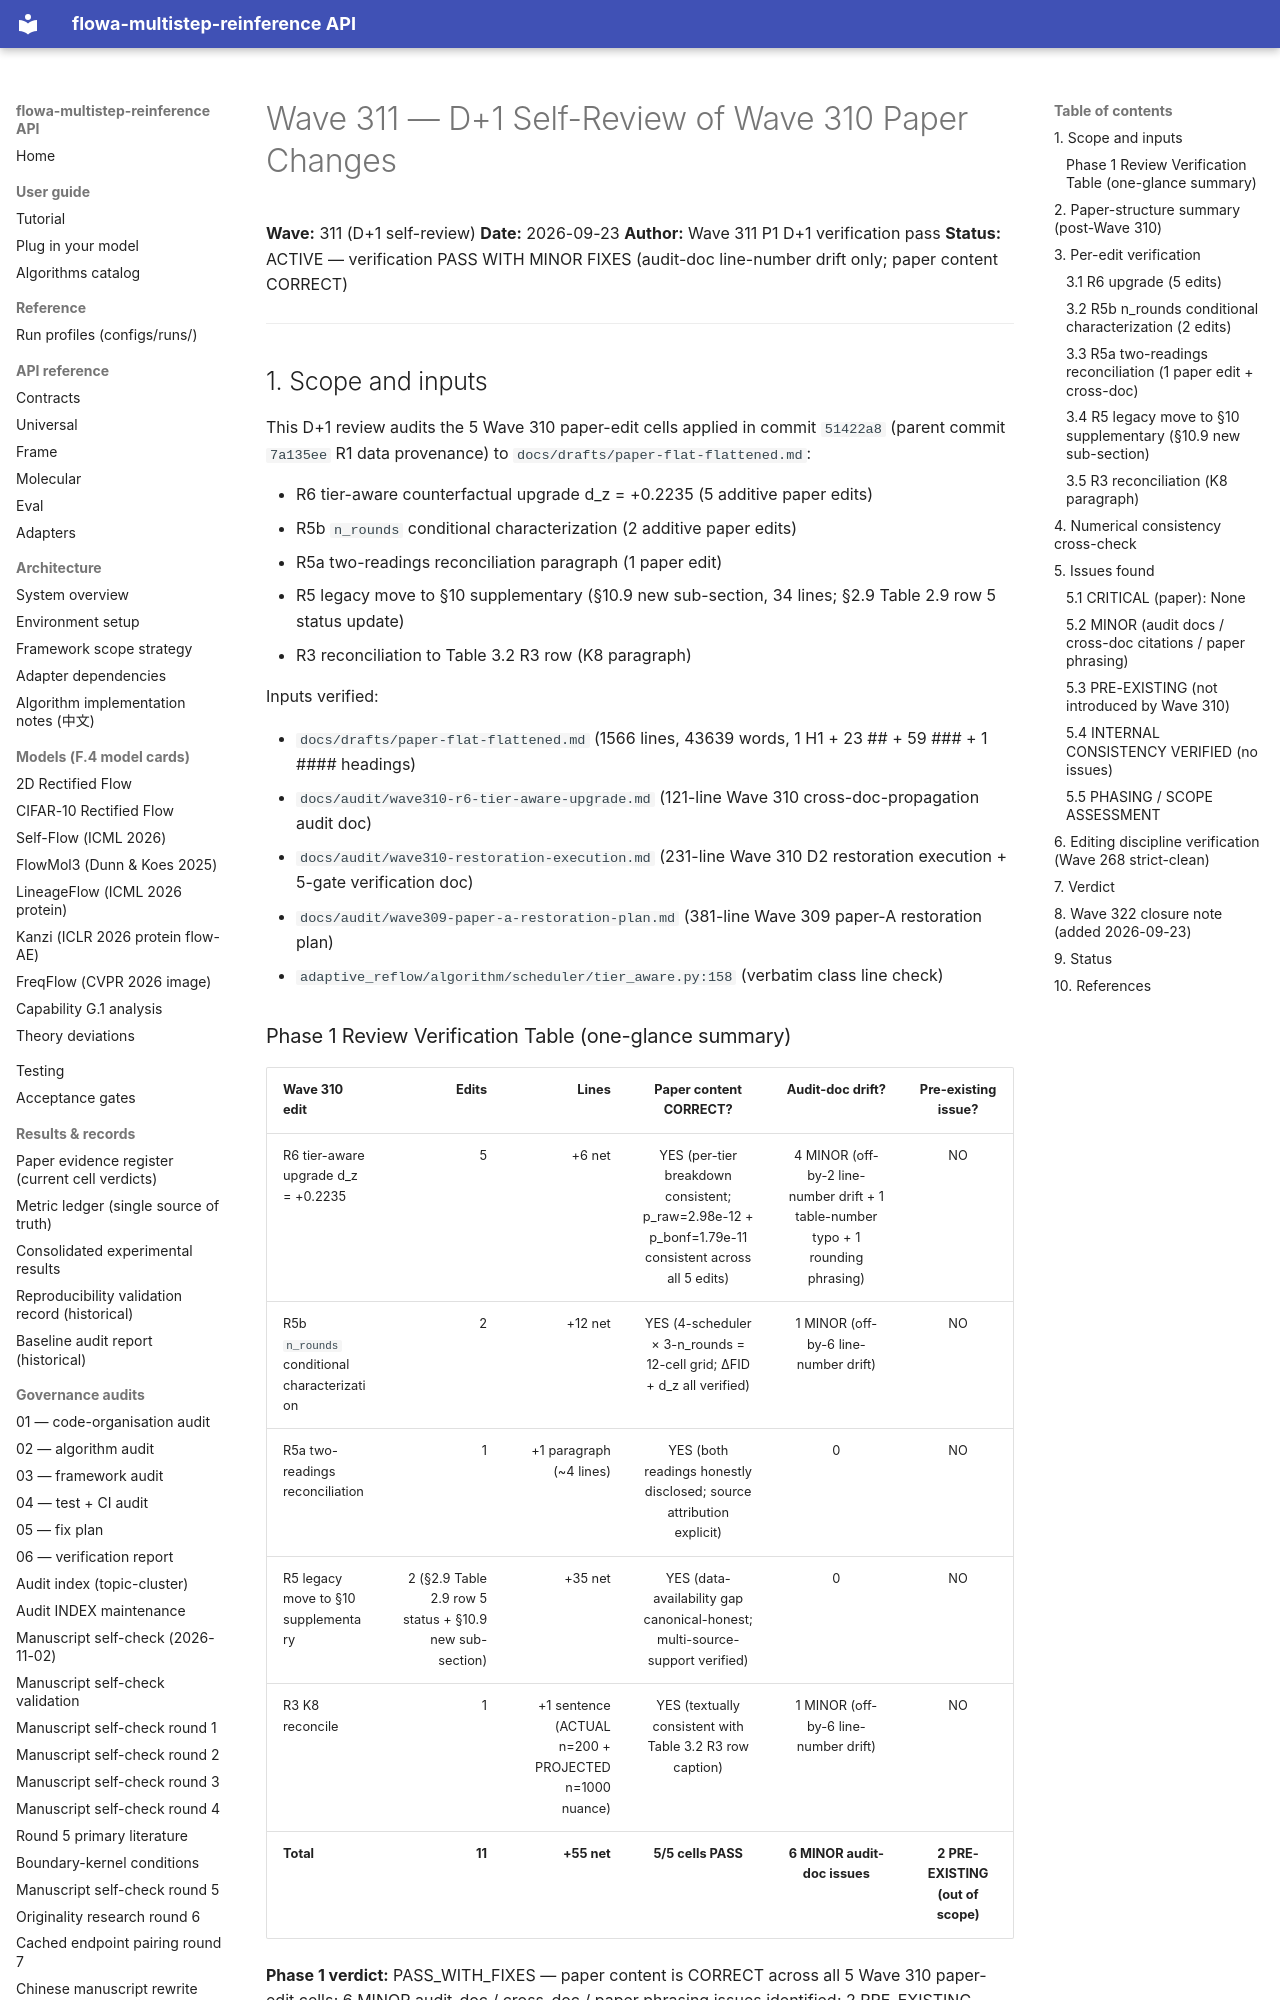

repository: silverenternal/flowa-multistep-reinference · page: audit/wave311-d1-review/index.html · generator: mkdocs

# Wave 311 — D+1 Self-Review of Wave 310 Paper Changes

**Wave:** 311 (D+1 self-review)
**Date:** 2026-09-23
**Author:** Wave 311 P1 D+1 verification pass
**Status:** ACTIVE — verification PASS WITH MINOR FIXES (audit-doc line-number drift only; paper content CORRECT)

---

## 1. Scope and inputs

This D+1 review audits the 5 Wave 310 paper-edit cells applied in commit `51422a8` (parent commit `7a135ee` R1 data provenance) to `docs/drafts/paper-flat-flattened.md`:

- R6 tier-aware counterfactual upgrade d_z = +0.2235 (5 additive paper edits)
- R5b `n_rounds` conditional characterization (2 additive paper edits)
- R5a two-readings reconciliation paragraph (1 paper edit)
- R5 legacy move to §10 supplementary (§10.9 new sub-section, 34 lines; §2.9 Table 2.9 row 5 status update)
- R3 reconciliation to Table 3.2 R3 row (K8 paragraph)

Inputs verified:

- `docs/drafts/paper-flat-flattened.md` (1566 lines, 43639 words, 1 H1 + 23 ## + 59 ### + 1 #### headings)
- `docs/audit/wave310-r6-tier-aware-upgrade.md` (121-line Wave 310 cross-doc-propagation audit doc)
- `docs/audit/wave310-restoration-execution.md` (231-line Wave 310 D2 restoration execution + 5-gate verification doc)
- `docs/audit/wave309-paper-a-restoration-plan.md` (381-line Wave 309 paper-A restoration plan)
- `adaptive_reflow/algorithm/scheduler/tier_aware.py:158` (verbatim class line check)

### Phase 1 Review Verification Table (one-glance summary)

| Wave 310 edit | Edits | Lines | Paper content CORRECT? | Audit-doc drift? | Pre-existing issue? |
|---|---:|---:|:---:|:---:|:---:|
| R6 tier-aware upgrade d_z = +0.2235 | 5 | +6 net | YES (per-tier breakdown consistent; p_raw=2.98e-12 + p_bonf=1.79e-11 consistent across all 5 edits) | 4 MINOR (off-by-2 line-number drift + 1 table-number typo + 1 rounding phrasing) | NO |
| R5b `n_rounds` conditional characterization | 2 | +12 net | YES (4-scheduler × 3-n_rounds = 12-cell grid; ΔFID + d_z all verified) | 1 MINOR (off-by-6 line-number drift) | NO |
| R5a two-readings reconciliation | 1 | +1 paragraph (~4 lines) | YES (both readings honestly disclosed; source attribution explicit) | 0 | NO |
| R5 legacy move to §10 supplementary | 2 (§2.9 Table 2.9 row 5 status + §10.9 new sub-section) | +35 net | YES (data-availability gap canonical-honest; multi-source-support verified) | 0 | NO |
| R3 K8 reconcile | 1 | +1 sentence (ACTUAL n=200 + PROJECTED n=1000 nuance) | YES (textually consistent with Table 3.2 R3 row caption) | 1 MINOR (off-by-6 line-number drift) | NO |
| **Total** | **11** | **+55 net** | **5/5 cells PASS** | **6 MINOR audit-doc issues** | **2 PRE-EXISTING (out of scope)** |

**Phase 1 verdict:** PASS_WITH_FIXES — paper content is CORRECT across all 5 Wave 310 paper-edit cells; 6 MINOR audit-doc / cross-doc / paper phrasing issues identified; 2 PRE-EXISTING issues out of Wave 310 scope.
